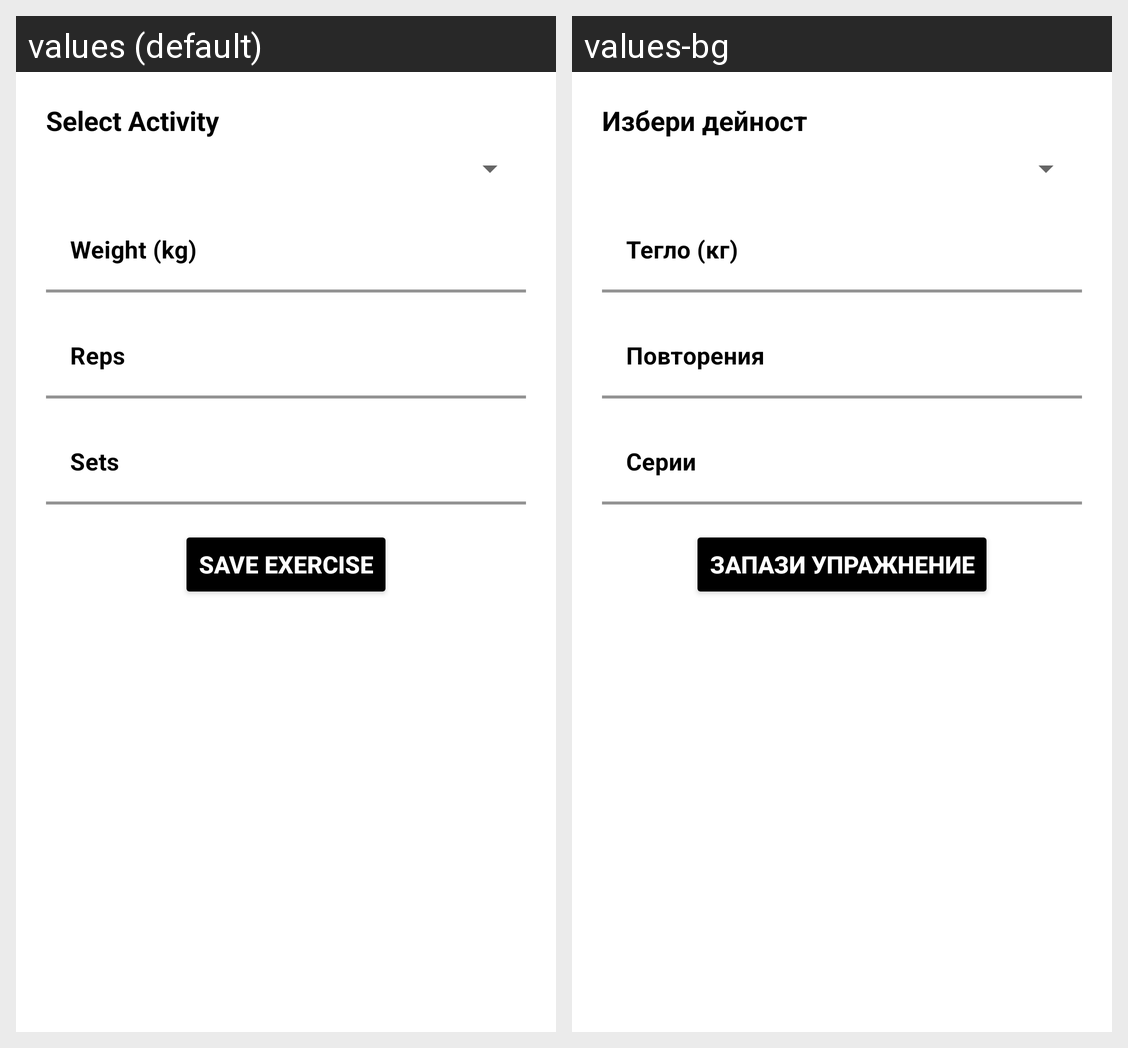

Strings drawn on this Android screen and how each of the app's shown locales translates them:
Android screen res/layout/dialog_add_exercise.xml rendered under 2 locales, left to right: values (default), values-bg. Device: Nexus 5 (rendered at 1080×1920; each locale shown at half size, 540×960, under a caption strip naming it); theme Theme.MyApplication.
Strings drawn on this screen, with the default value and each locale's value (text and hints the layout hard-codes, and strings that could not be matched under every locale, appear in the picture but are not listed):

select_activity
  values: Select Activity
  values-bg: Избери дейност

weight_hint
  values: Weight (kg)
  values-bg: Тегло (кг)

reps_hint
  values: Reps
  values-bg: Повторения

sets_hint
  values: Sets
  values-bg: Серии

save_exercise
  values: Save Exercise
  values-bg: Запази упражнение
